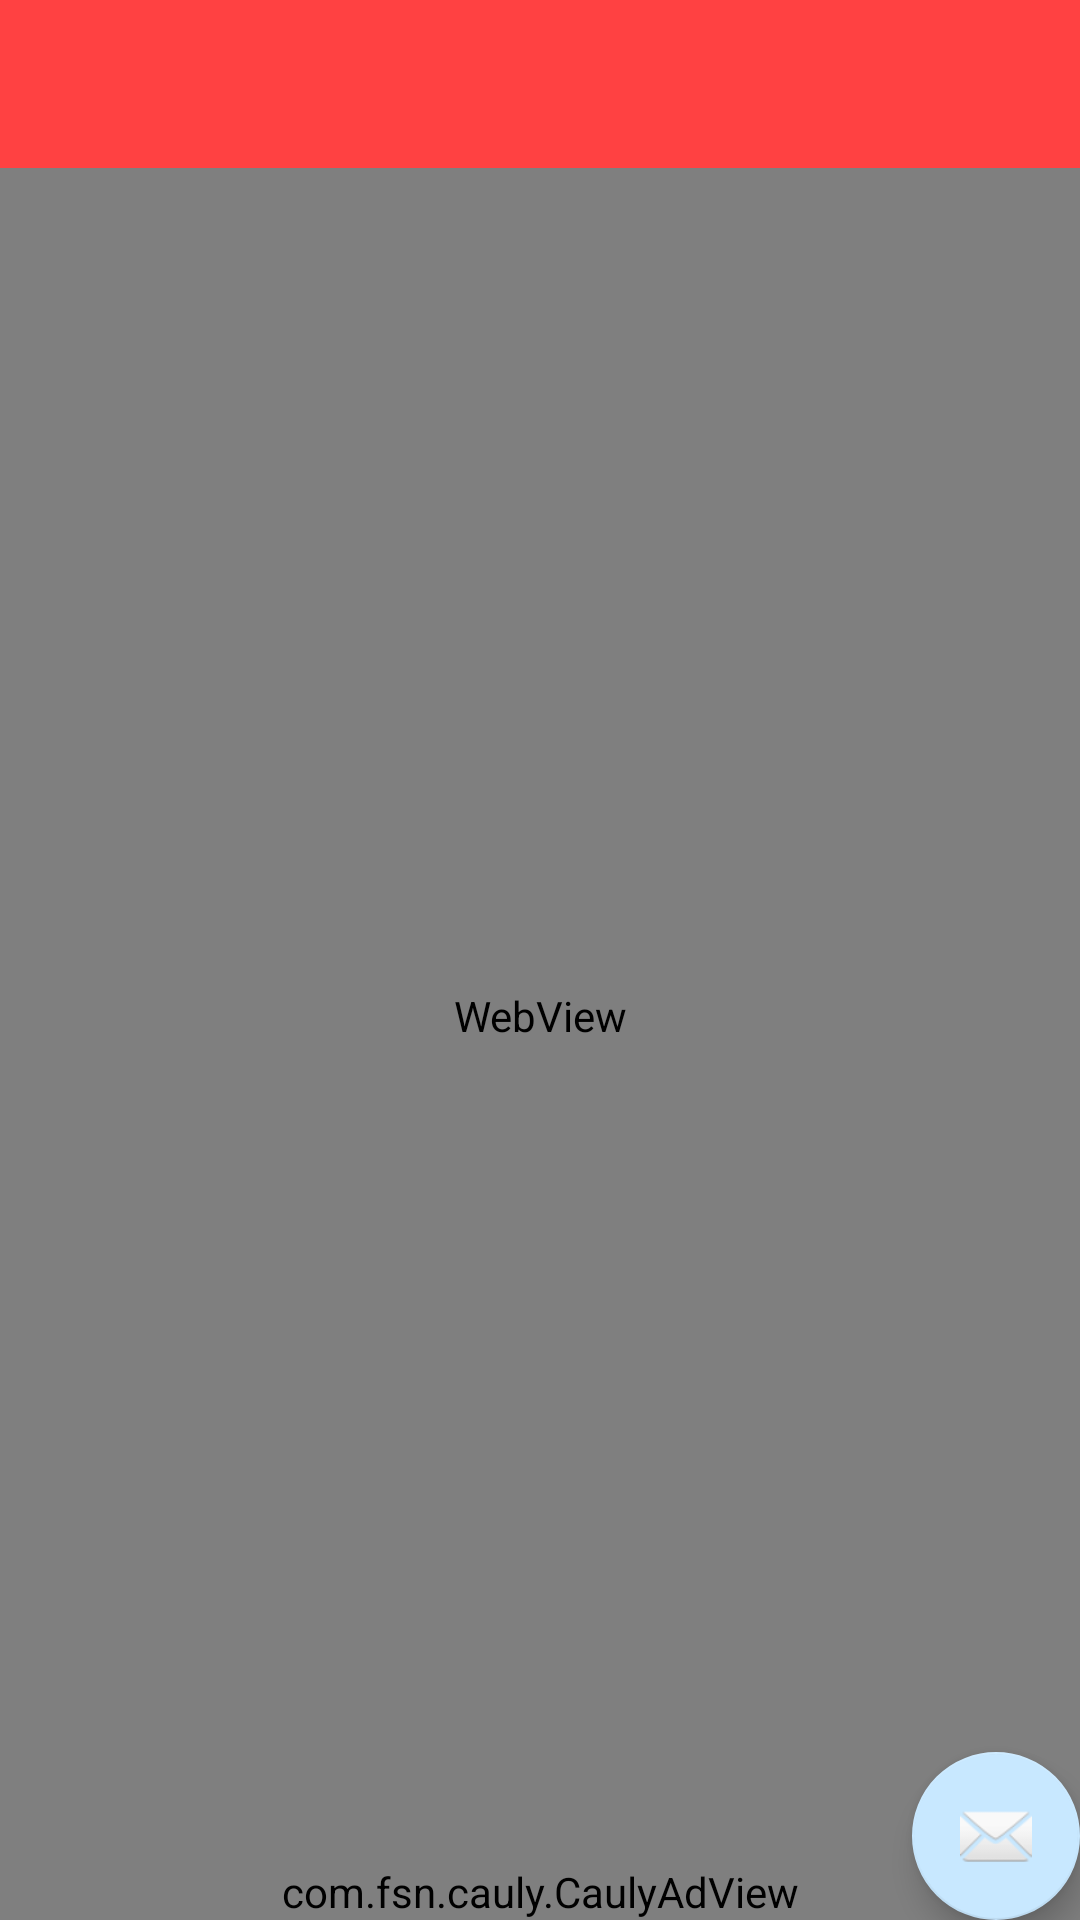

This screen was rendered from an Android layout file. Write that file and the resources it references.
<!-- AndroidManifest.xml: activity theme AppTheme.NoActionBar -->
<!-- res/layout/activity_web_dictionary.xml -->
<?xml version="1.0" encoding="utf-8"?>

<android.support.design.widget.CoordinatorLayout xmlns:android="http://schemas.android.com/apk/res/android"
    xmlns:app="http://schemas.android.com/apk/res-auto"
    xmlns:tools="http://schemas.android.com/tools"
    android:layout_width="match_parent"
    android:layout_height="match_parent"
    android:fitsSystemWindows="true"
    tools:context="com.sleepingbear.ennewsvoc.WebDictionaryActivity">

    <android.support.design.widget.AppBarLayout
        android:layout_width="match_parent"
        android:layout_height="wrap_content"
        android:theme="@style/AppTheme.AppBarOverlay"
        app:elevation="0dp">

        <android.support.v7.widget.Toolbar
            android:id="@+id/toolbar"
            android:layout_width="match_parent"
            android:layout_height="?attr/actionBarSize"
            android:background="?attr/colorPrimary"
            app:popupTheme="@style/AppTheme.PopupOverlay" />

    </android.support.design.widget.AppBarLayout>

    <include layout="@layout/content_web_dictionary" />

    <android.support.design.widget.FloatingActionButton
        android:id="@+id/fab"
        android:layout_width="wrap_content"
        android:layout_height="wrap_content"
        android:layout_gravity="bottom|end"
        android:layout_margin="@dimen/fab_margin"
        app:srcCompat="@android:drawable/ic_dialog_email" />

</android.support.design.widget.CoordinatorLayout>
<!-- res/layout/content_web_dictionary.xml (included above) -->
<?xml version="1.0" encoding="utf-8"?>

<RelativeLayout xmlns:android="http://schemas.android.com/apk/res/android"
    xmlns:app="http://schemas.android.com/apk/res-auto"
    xmlns:tools="http://schemas.android.com/tools"
    android:id="@+id/content_web_dictionary"
    android:layout_width="match_parent"
    android:layout_height="match_parent"
    app:layout_behavior="@string/appbar_scrolling_view_behavior"
    tools:context="com.sleepingbear.ennewsvoc.WebDictionaryActivity"
    tools:showIn="@layout/activity_web_dictionary">

    <WebView
        android:layout_width="match_parent"
        android:layout_height="match_parent"
        android:id="@+id/my_c_webdictionary_wv"
        android:layout_alignParentBottom="false"
        android:layout_above="@+id/adView" >

    </WebView>


    <com.fsn.cauly.CaulyAdView
        xmlns:app="http://schemas.android.com/apk/res/com.sleepingbear.ennewsvoc"
        android:id="@+id/adView"
        android:layout_width="fill_parent"
        android:layout_height="wrap_content"
        android:layout_alignParentBottom="true"
        app:appcode="@string/banner_ad_unit_id">
    </com.fsn.cauly.CaulyAdView>
</RelativeLayout>
<!-- resources referenced by this layout -->
<resources>
  <string name="banner_ad_unit_id">qaP4ySEl</string>
  <style name="AppTheme.AppBarOverlay" parent="ThemeOverlay.AppCompat.Dark.ActionBar" />
  <style name="AppTheme.PopupOverlay" parent="ThemeOverlay.AppCompat.Light" />
  <style name="AppTheme.NoActionBar">
          <item name="windowActionBar">false</item>
          <item name="windowNoTitle">true</item>
      </style>
</resources>
